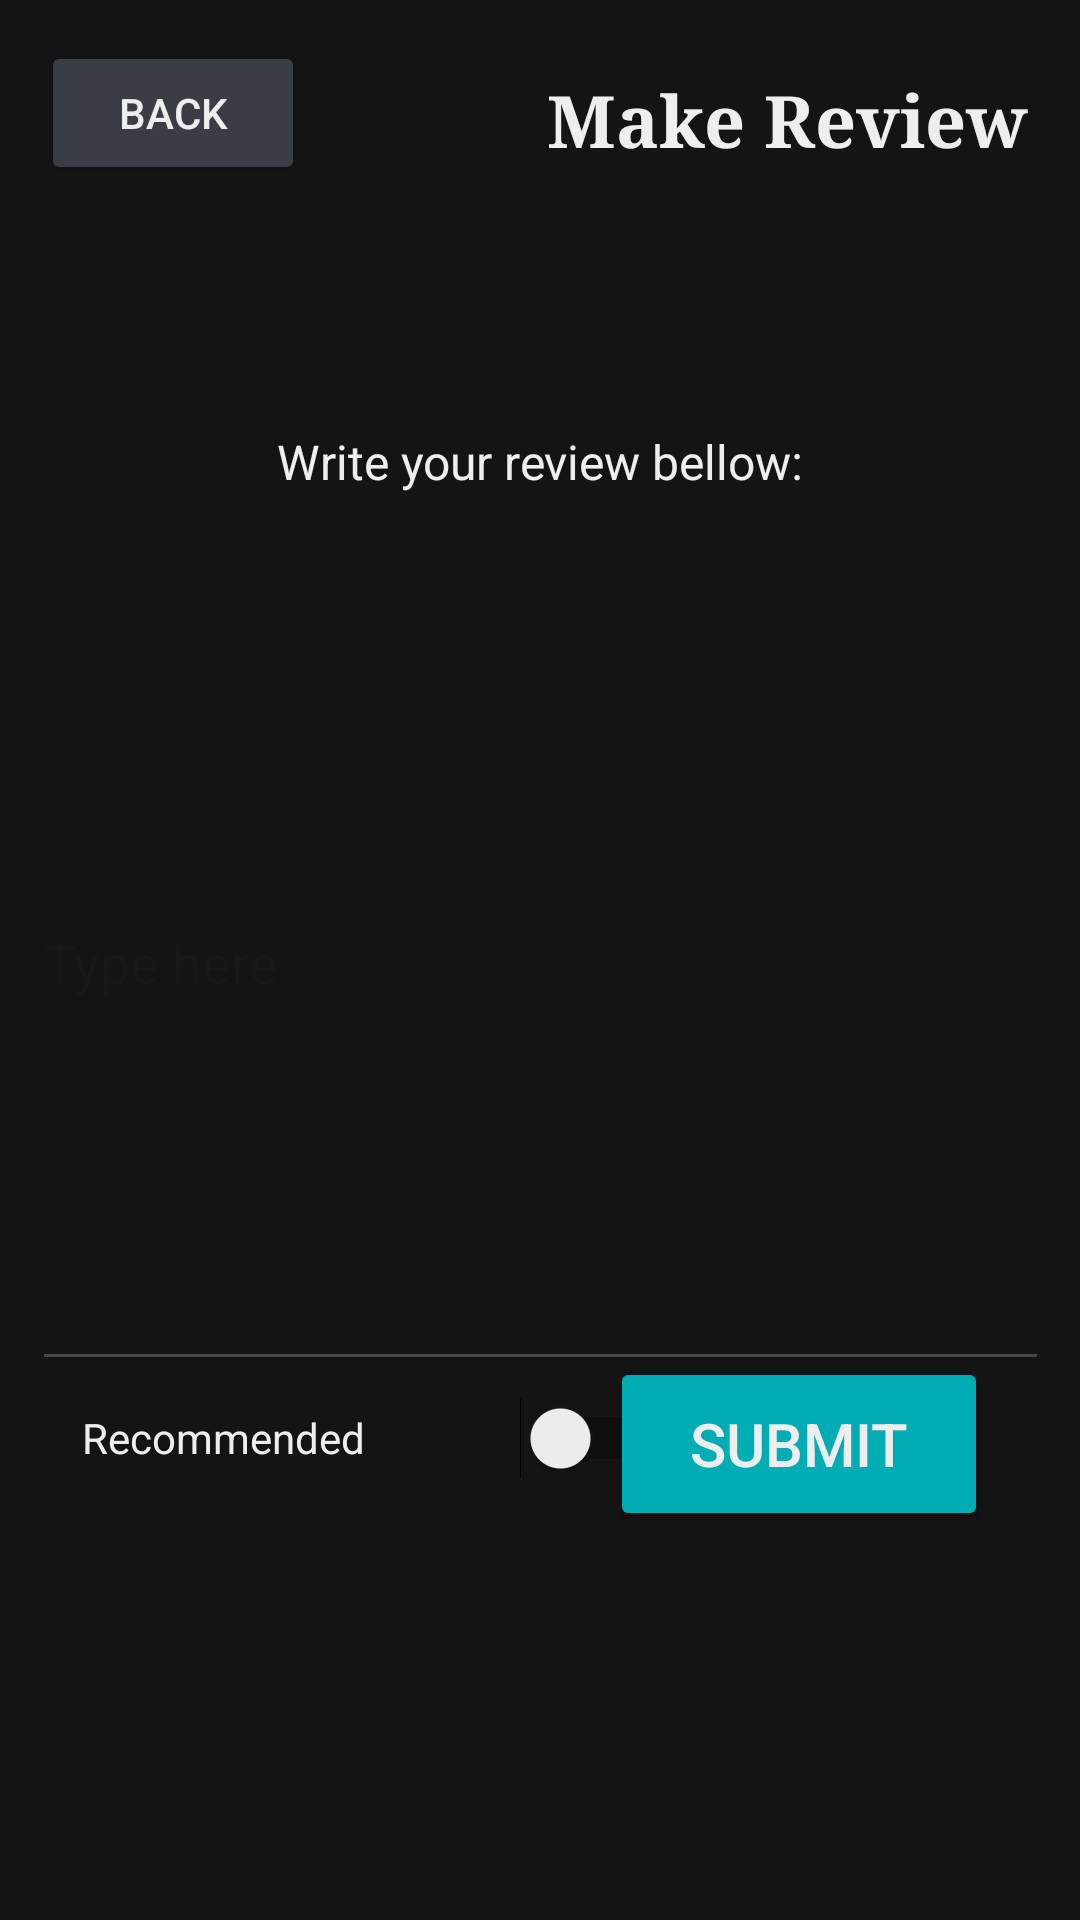

Layout XML and referenced resources for this Android screen:
<!-- AndroidManifest.xml: application theme Theme.DSSMV_ProjectDroid_1220971_1220918 -->
<!-- res/layout/activity_make_review.xml -->
<?xml version="1.0" encoding="utf-8"?>
<androidx.constraintlayout.widget.ConstraintLayout
        xmlns:android="http://schemas.android.com/apk/res/android"
        xmlns:tools="http://schemas.android.com/tools"
        xmlns:app="http://schemas.android.com/apk/res-auto"
        android:layout_width="match_parent"
        android:layout_height="match_parent"
        tools:context=".ui.MakeReviewActivity" android:background="#141414">

    <Button
            android:text="Back"
            android:layout_width="wrap_content"
            android:layout_height="wrap_content" android:id="@+id/backReviewss"
            app:layout_constraintBottom_toBottomOf="parent" app:layout_constraintEnd_toEndOf="parent"
            app:layout_constraintStart_toStartOf="parent" app:layout_constraintTop_toTopOf="parent"
            app:layout_constraintHorizontal_bias="0.05" app:layout_constraintVertical_bias="0.023"
            android:onClick="backBookReviews" android:textColor="#EEEEEE" android:backgroundTint="#393E46"/>
    <TextView
            android:text="Make Review"
            android:layout_width="173dp"
            android:layout_height="47dp" android:id="@+id/textView6"
            app:layout_constraintBottom_toBottomOf="parent" app:layout_constraintEnd_toEndOf="parent"
            app:layout_constraintStart_toStartOf="parent" app:layout_constraintTop_toTopOf="parent"
            app:layout_constraintHorizontal_bias="0.942" app:layout_constraintVertical_bias="0.04"
            android:textSize="24sp" android:textAlignment="center" android:textStyle="bold" android:typeface="serif"
            android:textColor="#EEEEEE"/>
    <TextView
            android:text="Write your review bellow:"
            android:layout_width="344dp"
            android:layout_height="42dp" android:id="@+id/textView9"
            app:layout_constraintBottom_toBottomOf="parent" app:layout_constraintEnd_toEndOf="parent"
            app:layout_constraintStart_toStartOf="parent" app:layout_constraintTop_toTopOf="parent"
            app:layout_constraintHorizontal_bias="0.492" app:layout_constraintVertical_bias="0.239"
            android:textAlignment="center" android:textSize="16sp" android:textColor="#EEEEEE"/>
    <Switch
            android:text="Recommended"
            android:layout_width="200dp"
            android:layout_height="52dp" android:id="@+id/switchRecommended"
            app:layout_constraintBottom_toBottomOf="parent" app:layout_constraintEnd_toEndOf="parent"
            app:layout_constraintStart_toStartOf="parent" app:layout_constraintTop_toTopOf="parent"
            app:layout_constraintVertical_bias="0.771" app:layout_constraintHorizontal_bias="0.17"
            android:textColor="#EEEEEE"/>
    <Button
            android:text="Submit"
            android:layout_width="126dp"
            android:layout_height="58dp" android:id="@+id/buttonSubmitReview"
            app:layout_constraintBottom_toBottomOf="parent" app:layout_constraintEnd_toEndOf="parent"
            app:layout_constraintStart_toStartOf="parent" app:layout_constraintTop_toTopOf="parent"
            app:layout_constraintHorizontal_bias="0.869" app:layout_constraintVertical_bias="0.777"
            android:textColor="#EEEEEE" android:backgroundTint="#00ADB5" android:textSize="20sp"/>
    <EditText
            android:layout_width="339dp"
            android:layout_height="282dp"
            android:inputType="text"
            android:ems="10"
            android:id="@+id/textInputReview"
            app:layout_constraintBottom_toBottomOf="parent" app:layout_constraintEnd_toEndOf="parent"
            app:layout_constraintStart_toStartOf="parent" app:layout_constraintTop_toTopOf="parent"
            app:layout_constraintVertical_bias="0.498" android:hint="Type here" android:textColor="#EEEEEE"/>
</androidx.constraintlayout.widget.ConstraintLayout>
<!-- resources referenced by this layout -->
<resources>
  <style name="Theme.DSSMV_ProjectDroid_1220971_1220918" parent="Base.Theme.DSSMV_ProjectDroid_1220971_1220918" />
  <style name="Base.Theme.DSSMV_ProjectDroid_1220971_1220918" parent="Theme.Material3.DayNight.NoActionBar">
          
          
      </style>
</resources>
